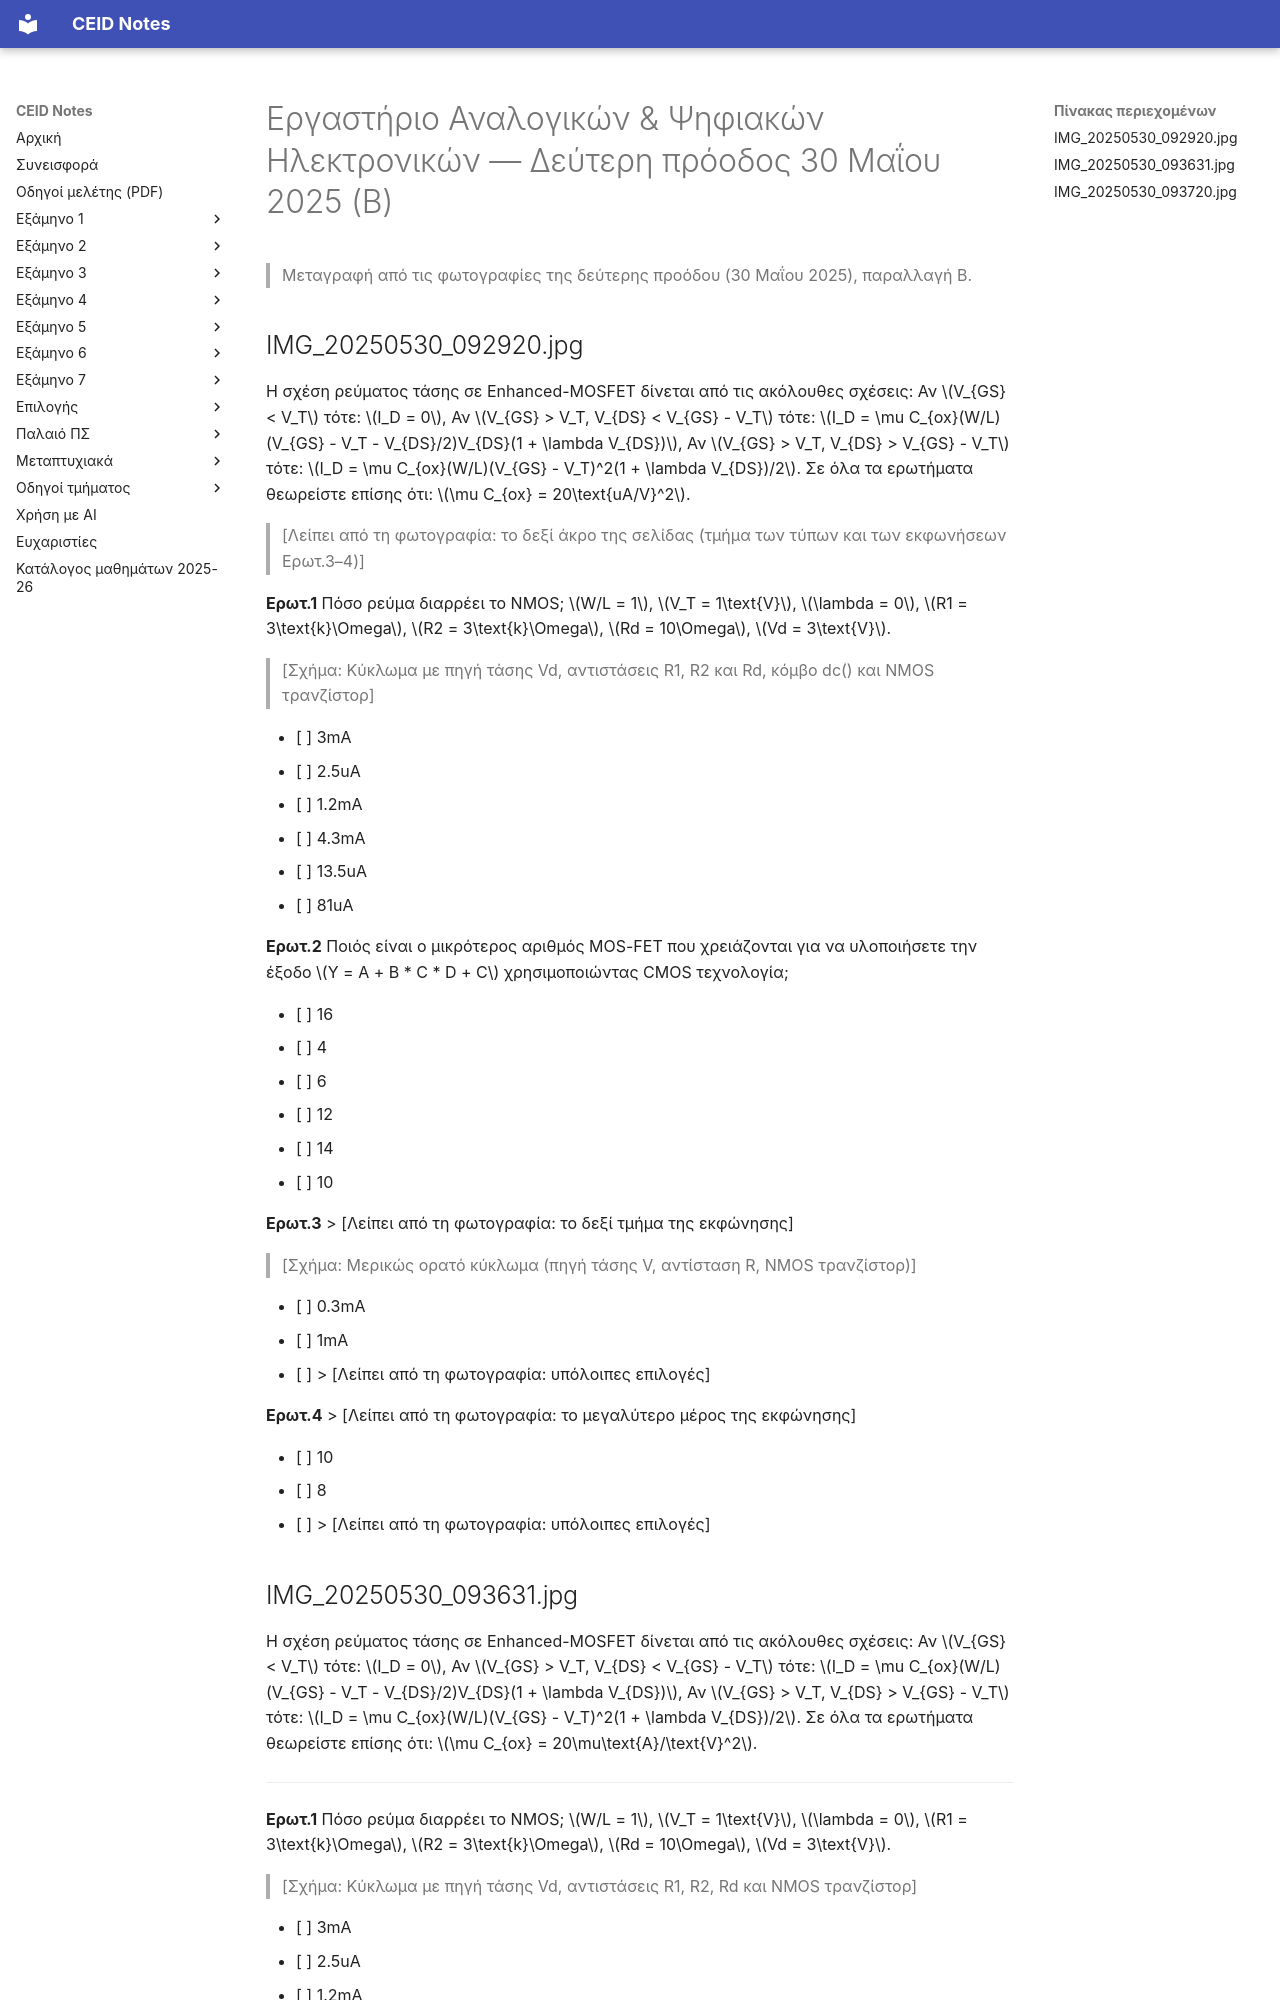

repository: kdngiorgos/ceid-notes · page: Semesters/Semester 5 (5ο Εξάμηνο)/Εργαστήριο Αναλογικών & Ψηφιακών Ηλεκτρονικών - CEID_24Y303/Previous Exams/2025-05-b.html · generator: mkdocs

---
course: CEID_24Y303
session: 2025-05-b
label: Δεύτερη πρόοδος 30 Μαΐου 2025 — Β
sources:
- IMG_20250530_092920.jpg
- IMG_20250530_093631.jpg
- IMG_20250530_093720.jpg
format: mixed
duration_min: null
notes: Παραλλαγή με R1 = 3kΩ και V_T = 1V στο Ερωτ.1, W/L = 2 και Vd = 3V στο Ερωτ.5. Η IMG_20250530_092920 είναι κομμένη δεξιά· λείπει το δεξί τμήμα των Ερωτ.3 και Ερωτ.4 (καλύπτονται από την IMG_20250530_093631, η οποία δεν είναι πλήρης για το Ερωτ.3). Στη φωτογραφία IMG_20250530_093631 υπάρχουν χειρόγραφες σημάνσεις φοιτητή στις επιλογές (δεν μεταγράφονται). Η μεταγραφή είναι partial επειδή κάποιες επιλογές του Ερωτ.3 είναι δυσανάγνωστες.
transcription: partial
solutions: ai-unverified
---
# Εργαστήριο Αναλογικών & Ψηφιακών Ηλεκτρονικών — Δεύτερη πρόοδος 30 Μαΐου 2025 (Β)

> Μεταγραφή από τις φωτογραφίες της δεύτερης προόδου (30 Μαΐου 2025), παραλλαγή Β.

## IMG_20250530_092920.jpg

Η σχέση ρεύματος τάσης σε Enhanced-MOSFET δίνεται από τις ακόλουθες σχέσεις:
Αν $V_{GS} < V_T$ τότε: $I_D = 0$,
Αν $V_{GS} > V_T, V_{DS} < V_{GS} - V_T$ τότε: $I_D = \mu C_{ox}(W/L)(V_{GS} - V_T - V_{DS}/2)V_{DS}(1 + \lambda V_{DS})$,
Αν $V_{GS} > V_T, V_{DS} > V_{GS} - V_T$ τότε: $I_D = \mu C_{ox}(W/L)(V_{GS} - V_T)^2(1 + \lambda V_{DS})/2$.
Σε όλα τα ερωτήματα θεωρείστε επίσης ότι: $\mu C_{ox} = 20\text{uA/V}^2$.

> [Λείπει από τη φωτογραφία: το δεξί άκρο της σελίδας (τμήμα των τύπων και των εκφωνήσεων Ερωτ.3–4)]

**Ερωτ.1** Πόσο ρεύμα διαρρέει το NMOS; $W/L = 1$, $V_T = 1\text{V}$, $\lambda = 0$, $R1 = 3\text{k}\Omega$, $R2 = 3\text{k}\Omega$, $Rd = 10\Omega$, $Vd = 3\text{V}$.

> [Σχήμα: Κύκλωμα με πηγή τάσης Vd, αντιστάσεις R1, R2 και Rd, κόμβο dc() και NMOS τρανζίστορ]

- [ ] 3mA
- [ ] 2.5uA
- [ ] 1.2mA
- [ ] 4.3mA
- [ ] 13.5uA
- [ ] 81uA

**Ερωτ.2** Ποιός είναι ο μικρότερος αριθμός MOS-FET που χρειάζονται για να υλοποιήσετε την έξοδο $Y = A + B * C * D + C$ χρησιμοποιώντας CMOS τεχνολογία;

- [ ] 16
- [ ] 4
- [ ] 6
- [ ] 12
- [ ] 14
- [ ] 10

**Ερωτ.3** > [Λείπει από τη φωτογραφία: το δεξί τμήμα της εκφώνησης]

> [Σχήμα: Μερικώς ορατό κύκλωμα (πηγή τάσης V, αντίσταση R, NMOS τρανζίστορ)]

- [ ] 0.3mA
- [ ] 1mA
- [ ] > [Λείπει από τη φωτογραφία: υπόλοιπες επιλογές]

**Ερωτ.4** > [Λείπει από τη φωτογραφία: το μεγαλύτερο μέρος της εκφώνησης]

- [ ] 10
- [ ] 8
- [ ] > [Λείπει από τη φωτογραφία: υπόλοιπες επιλογές]
